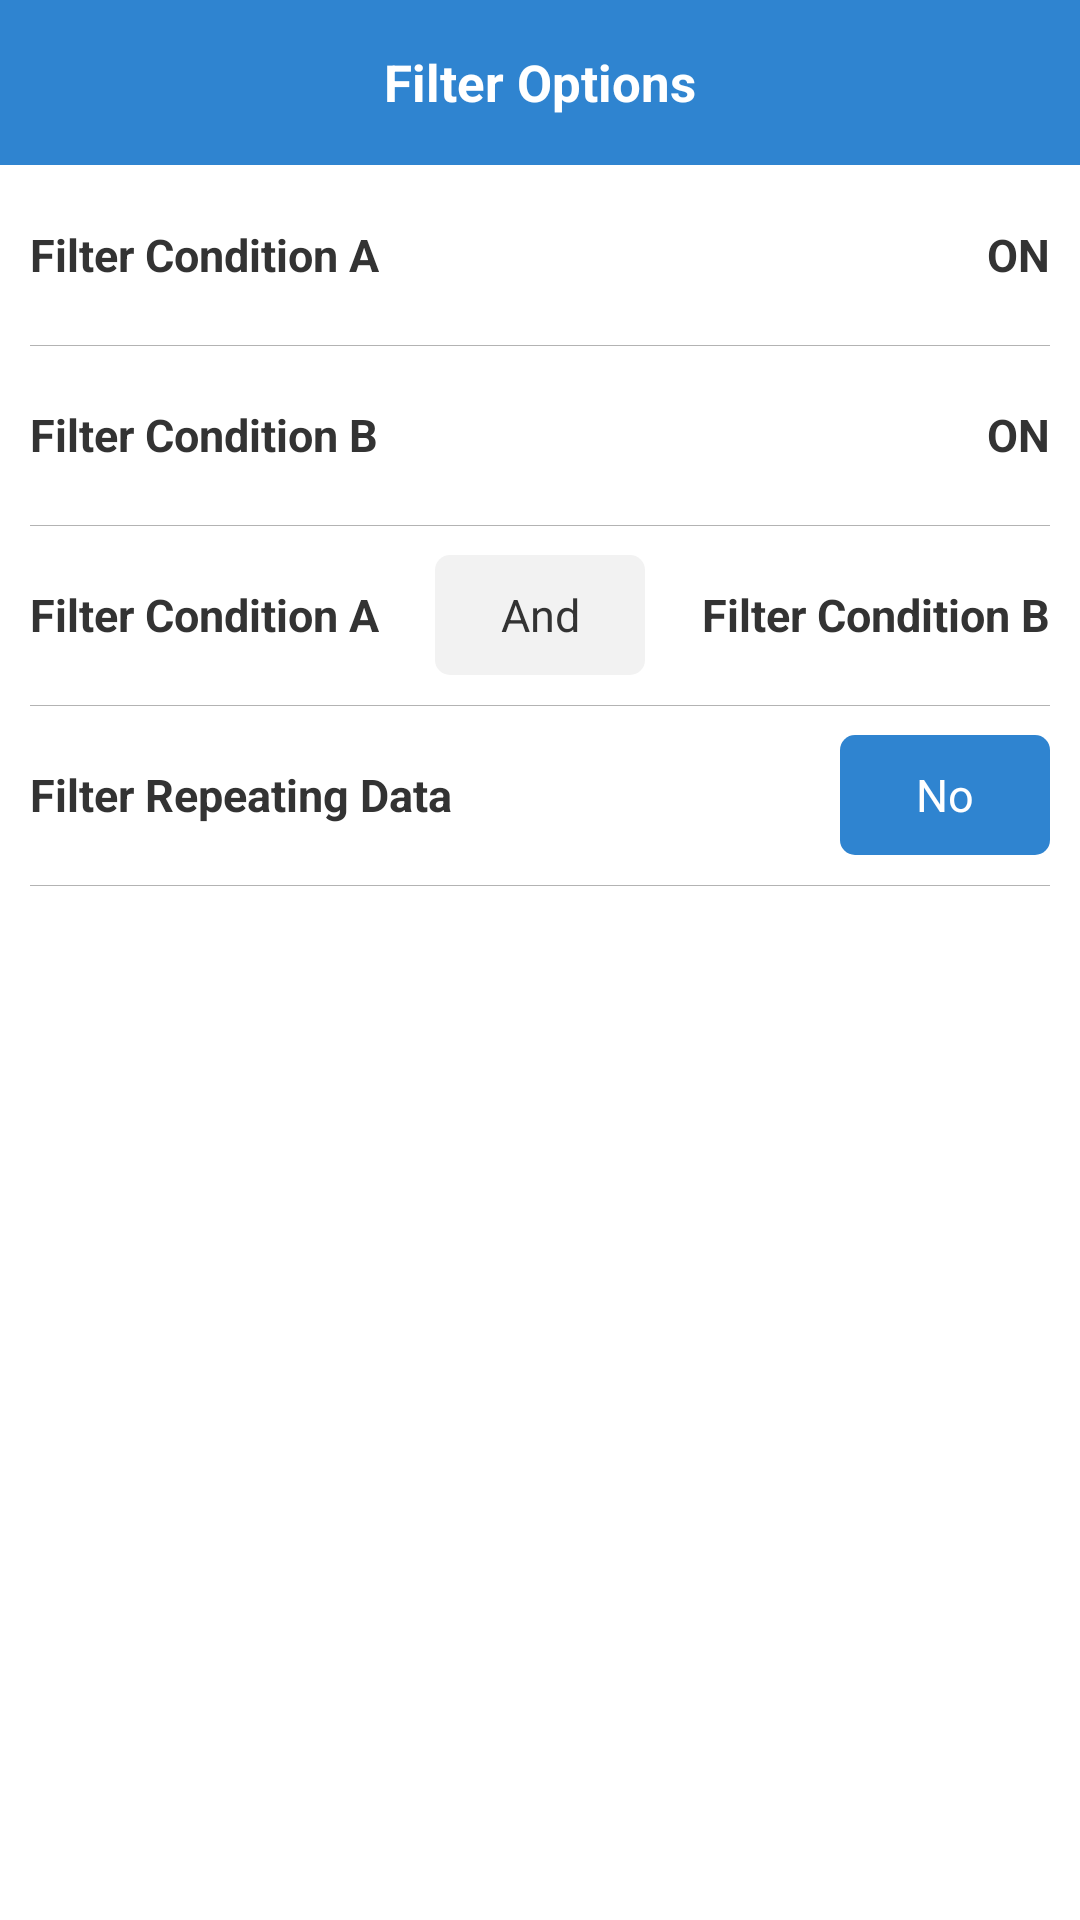

This screen was rendered from an Android layout file. Write that file and the resources it references.
<!-- AndroidManifest.xml: application theme LaunchActivityTheme -->
<!-- res/layout/loratracker_activity_filter_relation.xml -->
<?xml version="1.0" encoding="utf-8"?>
<LinearLayout xmlns:android="http://schemas.android.com/apk/res/android"
    xmlns:app="http://schemas.android.com/apk/res-auto"
    android:layout_width="match_parent"
    android:layout_height="match_parent"
    android:background="@color/loratracker_white_ffffff"
    android:orientation="vertical">

    <RelativeLayout
        android:layout_width="match_parent"
        android:layout_height="55dp"
        android:background="@color/loratracker_blue_2f84d0">

        <TextView
            android:id="@+id/tv_back"
            android:layout_width="wrap_content"
            android:layout_height="match_parent"
            android:clickable="true"
            android:drawableLeft="@drawable/loratracker_ic_back"
            android:drawablePadding="6dp"
            android:gravity="center_vertical"
            android:onClick="onBack"
            android:paddingLeft="16dp"
            android:text=""
            android:textColor="@color/loratracker_white_ffffff"
            android:textSize="15sp" />

        <TextView
            android:id="@+id/tv_title"
            android:layout_width="wrap_content"
            android:layout_height="wrap_content"
            android:layout_centerInParent="true"
            android:text="Filter Options"
            android:textColor="@color/loratracker_white_ffffff"
            android:textSize="17sp"
            android:textStyle="bold" />

    </RelativeLayout>


    <androidx.constraintlayout.widget.ConstraintLayout
        android:layout_width="match_parent"
        android:layout_height="match_parent"
        android:padding="10dp">


        <TextView
            android:id="@+id/tv_condition_a_title"
            android:layout_width="wrap_content"
            android:layout_height="40dp"
            android:gravity="center_vertical"
            android:text="Filter Condition A"
            android:textColor="@color/loratracker_black_333333"
            android:textSize="15sp"
            android:textStyle="bold"
            app:layout_constraintLeft_toLeftOf="parent"
            app:layout_constraintTop_toTopOf="parent" />


        <TextView
            android:id="@+id/tv_condition_a"
            android:layout_width="0dp"
            android:layout_height="40dp"
            android:clickable="true"
            android:drawableRight="@drawable/loratracker_ic_arrow_right"
            android:drawablePadding="10dp"
            android:gravity="right|center_vertical"
            android:onClick="onFilterA"
            android:text="ON"
            android:textColor="@color/loratracker_black_333333"
            android:textSize="15sp"
            android:textStyle="bold"
            app:layout_constraintLeft_toLeftOf="parent"
            app:layout_constraintRight_toRightOf="parent"
            app:layout_constraintTop_toTopOf="parent" />

        <View
            style="@style/loratracker_divider_line"
            android:layout_width="0dp"
            android:layout_marginTop="10dp"
            app:layout_constraintLeft_toLeftOf="parent"
            app:layout_constraintRight_toRightOf="parent"
            app:layout_constraintTop_toBottomOf="@id/tv_condition_a" />

        <TextView
            android:id="@+id/tv_condition_b_title"
            android:layout_width="wrap_content"
            android:layout_height="40dp"
            android:layout_marginTop="20dp"
            android:gravity="center_vertical"
            android:text="Filter Condition B"
            android:textColor="@color/loratracker_black_333333"
            android:textSize="15sp"
            android:textStyle="bold"
            app:layout_constraintLeft_toLeftOf="parent"
            app:layout_constraintTop_toBottomOf="@id/tv_condition_a" />

        <TextView
            android:id="@+id/tv_condition_b"
            android:layout_width="0dp"
            android:layout_height="40dp"
            android:layout_marginTop="20dp"
            android:clickable="true"
            android:drawableRight="@drawable/loratracker_ic_arrow_right"
            android:drawablePadding="10dp"
            android:gravity="right|center_vertical"
            android:onClick="onFilterB"
            android:text="ON"
            android:textColor="@color/loratracker_black_333333"
            android:textSize="15sp"
            android:textStyle="bold"
            app:layout_constraintLeft_toLeftOf="parent"
            app:layout_constraintRight_toRightOf="parent"
            app:layout_constraintTop_toBottomOf="@id/tv_condition_a" />


        <View
            style="@style/loratracker_divider_line"
            android:layout_width="0dp"
            android:layout_marginTop="10dp"
            app:layout_constraintLeft_toLeftOf="parent"
            app:layout_constraintRight_toRightOf="parent"
            app:layout_constraintTop_toBottomOf="@id/tv_condition_b" />

        <TextView
            android:layout_width="wrap_content"
            android:layout_height="40dp"
            android:layout_marginTop="20dp"
            android:gravity="center_vertical"
            android:text="Filter Condition A"
            android:textColor="@color/loratracker_black_333333"
            android:textSize="15sp"
            android:textStyle="bold"
            app:layout_constraintLeft_toLeftOf="parent"
            app:layout_constraintTop_toBottomOf="@id/tv_condition_b" />

        <TextView
            android:layout_width="wrap_content"
            android:layout_height="40dp"
            android:layout_marginTop="20dp"
            android:gravity="center_vertical"
            android:text="Filter Condition B"
            android:textColor="@color/loratracker_black_333333"
            android:textSize="15sp"
            android:textStyle="bold"
            app:layout_constraintRight_toRightOf="parent"
            app:layout_constraintTop_toBottomOf="@id/tv_condition_b" />

        <TextView
            android:id="@+id/tv_relation"
            android:layout_width="70dp"
            android:layout_height="40dp"
            android:layout_marginTop="20dp"
            android:background="@drawable/loratracker_selector_btn_bg"
            android:clickable="true"
            android:enabled="false"
            android:gravity="center"
            android:onClick="onRelation"
            android:text="And"
            android:textColor="@drawable/loratracker_selector_btn_text"
            android:textSize="15sp"
            app:layout_constraintLeft_toLeftOf="parent"
            app:layout_constraintRight_toRightOf="parent"
            app:layout_constraintTop_toBottomOf="@id/tv_condition_b" />

        <View
            style="@style/loratracker_divider_line"
            android:layout_width="0dp"
            android:layout_marginTop="10dp"
            app:layout_constraintLeft_toLeftOf="parent"
            app:layout_constraintRight_toRightOf="parent"
            app:layout_constraintTop_toBottomOf="@id/tv_relation" />

        <TextView
            android:layout_width="wrap_content"
            android:layout_height="40dp"
            android:layout_marginTop="20dp"
            android:gravity="center_vertical"
            android:text="Filter Repeating Data"
            android:textColor="@color/loratracker_black_333333"
            android:textSize="15sp"
            android:textStyle="bold"
            app:layout_constraintLeft_toLeftOf="parent"
            app:layout_constraintTop_toBottomOf="@id/tv_relation" />

        <TextView
            android:id="@+id/tv_repeat"
            android:layout_width="wrap_content"
            android:layout_height="40dp"
            android:layout_marginTop="20dp"
            android:background="@drawable/loratracker_shape_radius_blue_btn_bg"
            android:clickable="true"
            android:gravity="center"
            android:minWidth="70dp"
            android:onClick="onRepeat"
            android:paddingLeft="5dp"
            android:paddingRight="5dp"
            android:text="No"
            android:textColor="@color/loratracker_white_ffffff"
            android:textSize="15sp"
            app:layout_constraintRight_toRightOf="parent"
            app:layout_constraintTop_toBottomOf="@id/tv_relation" />

        <View
            style="@style/loratracker_divider_line"
            android:layout_width="0dp"
            android:layout_marginTop="10dp"
            app:layout_constraintLeft_toLeftOf="parent"
            app:layout_constraintRight_toRightOf="parent"
            app:layout_constraintTop_toBottomOf="@id/tv_repeat" />
    </androidx.constraintlayout.widget.ConstraintLayout>
</LinearLayout>
<!-- resources referenced by this layout -->
<resources>
  <color name="loratracker_black_333333">#333333</color>
  <color name="loratracker_blue_2f84d0">#2f84d0</color>
  <color name="loratracker_white_ffffff">#ffffff</color>
  <!-- drawable loratracker_selector_btn_bg (drawable) -->
  <?xml version="1.0" encoding="utf-8"?>
  <selector xmlns:android="http://schemas.android.com/apk/res/android">
      <item android:drawable="@drawable/loratracker_shape_radius_blue_btn_bg" android:state_enabled="true" />
      <item android:drawable="@drawable/loratracker_shape_radius_grey_btn_bg" android:state_enabled="false" />
  </selector>
  <!-- drawable loratracker_selector_btn_text (drawable) -->
  <?xml version="1.0" encoding="utf-8"?>
  <selector xmlns:android="http://schemas.android.com/apk/res/android">
      <item android:color="@color/loratracker_black_333333" android:state_enabled="false" />
      <item android:color="@color/loratracker_white_ffffff" android:state_enabled="true" />
  </selector>
  <!-- drawable loratracker_shape_radius_blue_btn_bg (drawable) -->
  <?xml version="1.0" encoding="utf-8"?>
  <shape xmlns:android="http://schemas.android.com/apk/res/android"
      android:shape="rectangle">
      <corners android:radius="5dp" />
      <solid android:color="@color/loratracker_blue_2f84d0" />
  </shape>
  <style name="loratracker_divider_line">
          <item name="android:layout_width">match_parent</item>
          <item name="android:layout_height">1px</item>
          <item name="android:background">@color/loratracker_grey_b3b3b3</item>
      </style>
  <style name="LaunchActivityTheme" parent="android:Theme.Holo.Light.NoActionBar">
          <item name="android:windowBackground">@android:color/transparent</item>
          <item name="android:colorBackground">@android:color/transparent</item>
          <item name="android:colorForeground">@android:color/transparent</item>
      </style>
  <!-- drawable loratracker_shape_radius_grey_btn_bg (drawable) -->
  <?xml version="1.0" encoding="utf-8"?>
  <shape xmlns:android="http://schemas.android.com/apk/res/android"
      android:shape="rectangle">
      <corners android:radius="5dp" />
      <solid android:color="@color/loratracker_grey_f2f2f2" />
  </shape>
  <color name="loratracker_grey_b3b3b3">#b3b3b3</color>
  <color name="loratracker_grey_f2f2f2">#f2f2f2</color>
</resources>
